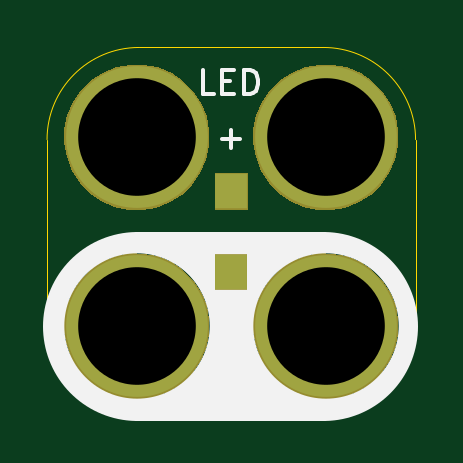
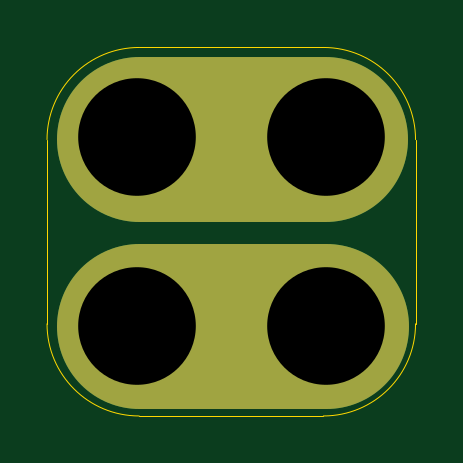
Circuit board: 10 layer files. Board 15.6 x 15.6 mm.
- bottom_copper: 2x2-LED-SMT-B.Cu.gbl (841 bytes)
- bottom_mask: 2x2-LED-SMT-B.Mask.gbs (4288 bytes)
- paste: 2x2-LED-SMT-B.Paste.gbp (470 bytes)
- bottom_silk: 2x2-LED-SMT-B.SilkS.gbo (718 bytes)
- outline: 2x2-LED-SMT-Edge.Cuts.gko (973 bytes)
- top_copper: 2x2-LED-SMT-F.Cu.gtl (807 bytes)
- top_mask: 2x2-LED-SMT-F.Mask.gts (4471 bytes)
- paste: 2x2-LED-SMT-F.Paste.gtp (551 bytes)
- top_silk: 2x2-LED-SMT-F.SilkS.gto (1428 bytes)
- drill: 2x2-LED-SMT.xln (242 bytes)

=== bottom_copper: 2x2-LED-SMT-B.Cu.gbl ===
%TF.GenerationSoftware,KiCad,Pcbnew,4.0.5-e0-6337~49~ubuntu16.04.1*%
%TF.CreationDate,2017-05-27T11:15:56-07:00*%
%TF.ProjectId,2x2-LED-SMT,3278322D4C45442D534D542E6B696361,v1.2*%
%TF.FileFunction,Copper,L2,Bot,Signal*%
%FSLAX46Y46*%
G04 Gerber Fmt 4.6, Leading zero omitted, Abs format (unit mm)*
G04 Created by KiCad (PCBNEW 4.0.5-e0-6337~49~ubuntu16.04.1) date Sat May 27 11:15:56 2017*
%MOMM*%
%LPD*%
G01*
G04 APERTURE LIST*
%ADD10C,0.350000*%
%ADD11C,7.000000*%
%ADD12C,6.000000*%
%ADD13C,0.350000*%
G04 APERTURE END LIST*
D10*
D11*
X27052000Y-34671000D02*
X34952000Y-34671000D01*
X27077000Y-26746000D02*
X34977000Y-26746000D01*
D12*
X27052000Y-34671000D03*
X27052000Y-26671000D03*
X35052000Y-26671000D03*
X35052000Y-34671000D03*
D13*
X27052000Y-34671000D03*
X27052000Y-26671000D03*
X35052000Y-26671000D03*
X35052000Y-34671000D03*
M02*

=== bottom_mask: 2x2-LED-SMT-B.Mask.gbs ===
%TF.GenerationSoftware,KiCad,Pcbnew,4.0.5-e0-6337~49~ubuntu16.04.1*%
%TF.CreationDate,2017-05-27T11:15:56-07:00*%
%TF.ProjectId,2x2-LED-SMT,3278322D4C45442D534D542E6B696361,v1.2*%
%TF.FileFunction,Soldermask,Bot*%
%FSLAX46Y46*%
G04 Gerber Fmt 4.6, Leading zero omitted, Abs format (unit mm)*
G04 Created by KiCad (PCBNEW 4.0.5-e0-6337~49~ubuntu16.04.1) date Sat May 27 11:15:56 2017*
%MOMM*%
%LPD*%
G01*
G04 APERTURE LIST*
%ADD10C,0.350000*%
%ADD11C,7.000000*%
G04 APERTURE END LIST*
D10*
D11*
X27052000Y-34671000D02*
X34952000Y-34671000D01*
X27077000Y-26746000D02*
X34977000Y-26746000D01*
D10*
G36*
X27375110Y-31596847D02*
X27966055Y-31718151D01*
X28522198Y-31951932D01*
X29022334Y-32289278D01*
X29447421Y-32717343D01*
X29781266Y-33219821D01*
X30011156Y-33777576D01*
X30128264Y-34369014D01*
X30128264Y-34369024D01*
X30128331Y-34369363D01*
X30118710Y-35058416D01*
X30118633Y-35058754D01*
X30118633Y-35058762D01*
X29985057Y-35646701D01*
X29739685Y-36197816D01*
X29391937Y-36690778D01*
X28955062Y-37106809D01*
X28445700Y-37430061D01*
X27883254Y-37648219D01*
X27289147Y-37752976D01*
X26686003Y-37740342D01*
X26096800Y-37610797D01*
X25543982Y-37369277D01*
X25048607Y-37024982D01*
X24629537Y-36591023D01*
X24302738Y-36083930D01*
X24080656Y-35523014D01*
X23971755Y-34929658D01*
X23980177Y-34326441D01*
X24105606Y-33736347D01*
X24343259Y-33181858D01*
X24684091Y-32684088D01*
X25115112Y-32262000D01*
X25619913Y-31931668D01*
X26179259Y-31705677D01*
X26771845Y-31592636D01*
X27375110Y-31596847D01*
X27375110Y-31596847D01*
G37*
G36*
X35375110Y-31596847D02*
X35966055Y-31718151D01*
X36522198Y-31951932D01*
X37022334Y-32289278D01*
X37447421Y-32717343D01*
X37781266Y-33219821D01*
X38011156Y-33777576D01*
X38128264Y-34369014D01*
X38128264Y-34369024D01*
X38128331Y-34369363D01*
X38118710Y-35058416D01*
X38118633Y-35058754D01*
X38118633Y-35058762D01*
X37985057Y-35646701D01*
X37739685Y-36197816D01*
X37391937Y-36690778D01*
X36955062Y-37106809D01*
X36445700Y-37430061D01*
X35883254Y-37648219D01*
X35289147Y-37752976D01*
X34686003Y-37740342D01*
X34096800Y-37610797D01*
X33543982Y-37369277D01*
X33048607Y-37024982D01*
X32629537Y-36591023D01*
X32302738Y-36083930D01*
X32080656Y-35523014D01*
X31971755Y-34929658D01*
X31980177Y-34326441D01*
X32105606Y-33736347D01*
X32343259Y-33181858D01*
X32684091Y-32684088D01*
X33115112Y-32262000D01*
X33619913Y-31931668D01*
X34179259Y-31705677D01*
X34771845Y-31592636D01*
X35375110Y-31596847D01*
X35375110Y-31596847D01*
G37*
G36*
X27375110Y-23596847D02*
X27966055Y-23718151D01*
X28522198Y-23951932D01*
X29022334Y-24289278D01*
X29447421Y-24717343D01*
X29781266Y-25219821D01*
X30011156Y-25777576D01*
X30128264Y-26369014D01*
X30128264Y-26369024D01*
X30128331Y-26369363D01*
X30118710Y-27058416D01*
X30118633Y-27058754D01*
X30118633Y-27058762D01*
X29985057Y-27646701D01*
X29739685Y-28197816D01*
X29391937Y-28690778D01*
X28955062Y-29106809D01*
X28445700Y-29430061D01*
X27883254Y-29648219D01*
X27289147Y-29752976D01*
X26686003Y-29740342D01*
X26096800Y-29610797D01*
X25543982Y-29369277D01*
X25048607Y-29024982D01*
X24629537Y-28591023D01*
X24302738Y-28083930D01*
X24080656Y-27523014D01*
X23971755Y-26929658D01*
X23980177Y-26326441D01*
X24105606Y-25736347D01*
X24343259Y-25181858D01*
X24684091Y-24684088D01*
X25115112Y-24262000D01*
X25619913Y-23931668D01*
X26179259Y-23705677D01*
X26771845Y-23592636D01*
X27375110Y-23596847D01*
X27375110Y-23596847D01*
G37*
G36*
X35375110Y-23596847D02*
X35966055Y-23718151D01*
X36522198Y-23951932D01*
X37022334Y-24289278D01*
X37447421Y-24717343D01*
X37781266Y-25219821D01*
X38011156Y-25777576D01*
X38128264Y-26369014D01*
X38128264Y-26369024D01*
X38128331Y-26369363D01*
X38118710Y-27058416D01*
X38118633Y-27058754D01*
X38118633Y-27058762D01*
X37985057Y-27646701D01*
X37739685Y-28197816D01*
X37391937Y-28690778D01*
X36955062Y-29106809D01*
X36445700Y-29430061D01*
X35883254Y-29648219D01*
X35289147Y-29752976D01*
X34686003Y-29740342D01*
X34096800Y-29610797D01*
X33543982Y-29369277D01*
X33048607Y-29024982D01*
X32629537Y-28591023D01*
X32302738Y-28083930D01*
X32080656Y-27523014D01*
X31971755Y-26929658D01*
X31980177Y-26326441D01*
X32105606Y-25736347D01*
X32343259Y-25181858D01*
X32684091Y-24684088D01*
X33115112Y-24262000D01*
X33619913Y-23931668D01*
X34179259Y-23705677D01*
X34771845Y-23592636D01*
X35375110Y-23596847D01*
X35375110Y-23596847D01*
G37*
M02*

=== paste: 2x2-LED-SMT-B.Paste.gbp ===
%TF.GenerationSoftware,KiCad,Pcbnew,4.0.5-e0-6337~49~ubuntu16.04.1*%
%TF.CreationDate,2017-05-27T11:15:56-07:00*%
%TF.ProjectId,2x2-LED-SMT,3278322D4C45442D534D542E6B696361,v1.2*%
%TF.FileFunction,Paste,Bot*%
%FSLAX46Y46*%
G04 Gerber Fmt 4.6, Leading zero omitted, Abs format (unit mm)*
G04 Created by KiCad (PCBNEW 4.0.5-e0-6337~49~ubuntu16.04.1) date Sat May 27 11:15:56 2017*
%MOMM*%
%LPD*%
G01*
G04 APERTURE LIST*
%ADD10C,0.350000*%
G04 APERTURE END LIST*
D10*
M02*

=== bottom_silk: 2x2-LED-SMT-B.SilkS.gbo ===
%TF.GenerationSoftware,KiCad,Pcbnew,4.0.5-e0-6337~49~ubuntu16.04.1*%
%TF.CreationDate,2017-05-27T11:15:56-07:00*%
%TF.ProjectId,2x2-LED-SMT,3278322D4C45442D534D542E6B696361,v1.2*%
%TF.FileFunction,Legend,Bot*%
%FSLAX46Y46*%
G04 Gerber Fmt 4.6, Leading zero omitted, Abs format (unit mm)*
G04 Created by KiCad (PCBNEW 4.0.5-e0-6337~49~ubuntu16.04.1) date Sat May 27 11:15:56 2017*
%MOMM*%
%LPD*%
G01*
G04 APERTURE LIST*
%ADD10C,0.350000*%
%ADD11C,7.000000*%
%ADD12C,6.152400*%
G04 APERTURE END LIST*
D10*
%LPC*%
D11*
X27052000Y-34671000D02*
X34952000Y-34671000D01*
X27077000Y-26746000D02*
X34977000Y-26746000D01*
D12*
X27052000Y-34671000D03*
X27052000Y-26671000D03*
X35052000Y-26671000D03*
X35052000Y-34671000D03*
M02*

=== outline: 2x2-LED-SMT-Edge.Cuts.gko ===
%TF.GenerationSoftware,KiCad,Pcbnew,4.0.5-e0-6337~49~ubuntu16.04.1*%
%TF.CreationDate,2017-05-27T11:15:56-07:00*%
%TF.ProjectId,2x2-LED-SMT,3278322D4C45442D534D542E6B696361,v1.2*%
%TF.FileFunction,Profile,NP*%
%FSLAX46Y46*%
G04 Gerber Fmt 4.6, Leading zero omitted, Abs format (unit mm)*
G04 Created by KiCad (PCBNEW 4.0.5-e0-6337~49~ubuntu16.04.1) date Sat May 27 11:15:56 2017*
%MOMM*%
%LPD*%
G01*
G04 APERTURE LIST*
%ADD10C,0.350000*%
%ADD11C,0.040640*%
G04 APERTURE END LIST*
D10*
D11*
X34952000Y-22871000D02*
X27152000Y-22871000D01*
X34952000Y-38471000D02*
X27152000Y-38471000D01*
X38852000Y-34571000D02*
X38852000Y-26771000D01*
X23252000Y-34571000D02*
X23252000Y-26771000D01*
X38852000Y-26771000D02*
G75*
G03X34952000Y-22871000I-3900000J0D01*
G01*
X34952000Y-38471000D02*
G75*
G03X38852000Y-34571000I0J3900000D01*
G01*
X23252000Y-34571000D02*
G75*
G03X27152000Y-38471000I3900000J0D01*
G01*
X27152000Y-22871000D02*
G75*
G03X23252000Y-26771000I0J-3900000D01*
G01*
M02*

=== top_copper: 2x2-LED-SMT-F.Cu.gtl ===
%TF.GenerationSoftware,KiCad,Pcbnew,4.0.5-e0-6337~49~ubuntu16.04.1*%
%TF.CreationDate,2017-05-27T11:15:56-07:00*%
%TF.ProjectId,2x2-LED-SMT,3278322D4C45442D534D542E6B696361,v1.2*%
%TF.FileFunction,Copper,L1,Top,Signal*%
%FSLAX46Y46*%
G04 Gerber Fmt 4.6, Leading zero omitted, Abs format (unit mm)*
G04 Created by KiCad (PCBNEW 4.0.5-e0-6337~49~ubuntu16.04.1) date Sat May 27 11:15:56 2017*
%MOMM*%
%LPD*%
G01*
G04 APERTURE LIST*
%ADD10C,0.350000*%
%ADD11R,1.346000X1.500000*%
%ADD12C,6.000000*%
%ADD13C,0.350000*%
G04 APERTURE END LIST*
D10*
D11*
X31052000Y-28961000D03*
D12*
X27052000Y-34671000D03*
X27052000Y-26671000D03*
X35052000Y-26671000D03*
X35052000Y-34671000D03*
D11*
X31052000Y-32381000D03*
D13*
X27052000Y-34671000D03*
X27052000Y-26671000D03*
X35052000Y-26671000D03*
X35052000Y-34671000D03*
M02*

=== top_mask: 2x2-LED-SMT-F.Mask.gts ===
%TF.GenerationSoftware,KiCad,Pcbnew,4.0.5-e0-6337~49~ubuntu16.04.1*%
%TF.CreationDate,2017-05-27T11:15:56-07:00*%
%TF.ProjectId,2x2-LED-SMT,3278322D4C45442D534D542E6B696361,v1.2*%
%TF.FileFunction,Soldermask,Top*%
%FSLAX46Y46*%
G04 Gerber Fmt 4.6, Leading zero omitted, Abs format (unit mm)*
G04 Created by KiCad (PCBNEW 4.0.5-e0-6337~49~ubuntu16.04.1) date Sat May 27 11:15:56 2017*
%MOMM*%
%LPD*%
G01*
G04 APERTURE LIST*
%ADD10C,0.350000*%
G04 APERTURE END LIST*
D10*
G36*
X27375110Y-31596847D02*
X27966055Y-31718151D01*
X28522198Y-31951932D01*
X29022334Y-32289278D01*
X29447421Y-32717343D01*
X29781266Y-33219821D01*
X30011156Y-33777576D01*
X30128264Y-34369014D01*
X30128264Y-34369024D01*
X30128331Y-34369363D01*
X30118710Y-35058416D01*
X30118633Y-35058754D01*
X30118633Y-35058762D01*
X29985057Y-35646701D01*
X29739685Y-36197816D01*
X29391937Y-36690778D01*
X28955062Y-37106809D01*
X28445700Y-37430061D01*
X27883254Y-37648219D01*
X27289147Y-37752976D01*
X26686003Y-37740342D01*
X26096800Y-37610797D01*
X25543982Y-37369277D01*
X25048607Y-37024982D01*
X24629537Y-36591023D01*
X24302738Y-36083930D01*
X24080656Y-35523014D01*
X23971755Y-34929658D01*
X23980177Y-34326441D01*
X24105606Y-33736347D01*
X24343259Y-33181858D01*
X24684091Y-32684088D01*
X25115112Y-32262000D01*
X25619913Y-31931668D01*
X26179259Y-31705677D01*
X26771845Y-31592636D01*
X27375110Y-31596847D01*
X27375110Y-31596847D01*
G37*
G36*
X35375110Y-31596847D02*
X35966055Y-31718151D01*
X36522198Y-31951932D01*
X37022334Y-32289278D01*
X37447421Y-32717343D01*
X37781266Y-33219821D01*
X38011156Y-33777576D01*
X38128264Y-34369014D01*
X38128264Y-34369024D01*
X38128331Y-34369363D01*
X38118710Y-35058416D01*
X38118633Y-35058754D01*
X38118633Y-35058762D01*
X37985057Y-35646701D01*
X37739685Y-36197816D01*
X37391937Y-36690778D01*
X36955062Y-37106809D01*
X36445700Y-37430061D01*
X35883254Y-37648219D01*
X35289147Y-37752976D01*
X34686003Y-37740342D01*
X34096800Y-37610797D01*
X33543982Y-37369277D01*
X33048607Y-37024982D01*
X32629537Y-36591023D01*
X32302738Y-36083930D01*
X32080656Y-35523014D01*
X31971755Y-34929658D01*
X31980177Y-34326441D01*
X32105606Y-33736347D01*
X32343259Y-33181858D01*
X32684091Y-32684088D01*
X33115112Y-32262000D01*
X33619913Y-31931668D01*
X34179259Y-31705677D01*
X34771845Y-31592636D01*
X35375110Y-31596847D01*
X35375110Y-31596847D01*
G37*
G36*
X31750400Y-33156400D02*
X30353600Y-33156400D01*
X30353600Y-31605600D01*
X31750400Y-31605600D01*
X31750400Y-33156400D01*
X31750400Y-33156400D01*
G37*
G36*
X27375110Y-23596847D02*
X27966055Y-23718151D01*
X28522198Y-23951932D01*
X29022334Y-24289278D01*
X29447421Y-24717343D01*
X29781266Y-25219821D01*
X30011156Y-25777576D01*
X30128264Y-26369014D01*
X30128264Y-26369024D01*
X30128331Y-26369363D01*
X30118710Y-27058416D01*
X30118633Y-27058754D01*
X30118633Y-27058762D01*
X29985057Y-27646701D01*
X29739685Y-28197816D01*
X29391937Y-28690778D01*
X28955062Y-29106809D01*
X28445700Y-29430061D01*
X27883254Y-29648219D01*
X27289147Y-29752976D01*
X26686003Y-29740342D01*
X26096800Y-29610797D01*
X25543982Y-29369277D01*
X25048607Y-29024982D01*
X24629537Y-28591023D01*
X24302738Y-28083930D01*
X24080656Y-27523014D01*
X23971755Y-26929658D01*
X23980177Y-26326441D01*
X24105606Y-25736347D01*
X24343259Y-25181858D01*
X24684091Y-24684088D01*
X25115112Y-24262000D01*
X25619913Y-23931668D01*
X26179259Y-23705677D01*
X26771845Y-23592636D01*
X27375110Y-23596847D01*
X27375110Y-23596847D01*
G37*
G36*
X35375110Y-23596847D02*
X35966055Y-23718151D01*
X36522198Y-23951932D01*
X37022334Y-24289278D01*
X37447421Y-24717343D01*
X37781266Y-25219821D01*
X38011156Y-25777576D01*
X38128264Y-26369014D01*
X38128264Y-26369024D01*
X38128331Y-26369363D01*
X38118710Y-27058416D01*
X38118633Y-27058754D01*
X38118633Y-27058762D01*
X37985057Y-27646701D01*
X37739685Y-28197816D01*
X37391937Y-28690778D01*
X36955062Y-29106809D01*
X36445700Y-29430061D01*
X35883254Y-29648219D01*
X35289147Y-29752976D01*
X34686003Y-29740342D01*
X34096800Y-29610797D01*
X33543982Y-29369277D01*
X33048607Y-29024982D01*
X32629537Y-28591023D01*
X32302738Y-28083930D01*
X32080656Y-27523014D01*
X31971755Y-26929658D01*
X31980177Y-26326441D01*
X32105606Y-25736347D01*
X32343259Y-25181858D01*
X32684091Y-24684088D01*
X33115112Y-24262000D01*
X33619913Y-23931668D01*
X34179259Y-23705677D01*
X34771845Y-23592636D01*
X35375110Y-23596847D01*
X35375110Y-23596847D01*
G37*
G36*
X31750400Y-29736400D02*
X30353600Y-29736400D01*
X30353600Y-28185600D01*
X31750400Y-28185600D01*
X31750400Y-29736400D01*
X31750400Y-29736400D01*
G37*
M02*

=== paste: 2x2-LED-SMT-F.Paste.gtp ===
%TF.GenerationSoftware,KiCad,Pcbnew,4.0.5-e0-6337~49~ubuntu16.04.1*%
%TF.CreationDate,2017-05-27T11:15:56-07:00*%
%TF.ProjectId,2x2-LED-SMT,3278322D4C45442D534D542E6B696361,v1.2*%
%TF.FileFunction,Paste,Top*%
%FSLAX46Y46*%
G04 Gerber Fmt 4.6, Leading zero omitted, Abs format (unit mm)*
G04 Created by KiCad (PCBNEW 4.0.5-e0-6337~49~ubuntu16.04.1) date Sat May 27 11:15:56 2017*
%MOMM*%
%LPD*%
G01*
G04 APERTURE LIST*
%ADD10C,0.350000*%
%ADD11R,1.193600X1.347600*%
G04 APERTURE END LIST*
D10*
D11*
X31052000Y-28961000D03*
X31052000Y-32381000D03*
M02*

=== top_silk: 2x2-LED-SMT-F.SilkS.gto ===
%TF.GenerationSoftware,KiCad,Pcbnew,4.0.5-e0-6337~49~ubuntu16.04.1*%
%TF.CreationDate,2017-05-27T11:15:56-07:00*%
%TF.ProjectId,2x2-LED-SMT,3278322D4C45442D534D542E6B696361,v1.2*%
%TF.FileFunction,Legend,Top*%
%FSLAX46Y46*%
G04 Gerber Fmt 4.6, Leading zero omitted, Abs format (unit mm)*
G04 Created by KiCad (PCBNEW 4.0.5-e0-6337~49~ubuntu16.04.1) date Sat May 27 11:15:56 2017*
%MOMM*%
%LPD*%
G01*
G04 APERTURE LIST*
%ADD10C,0.350000*%
%ADD11C,0.152400*%
%ADD12C,8.000000*%
%ADD13C,0.150000*%
%ADD14R,1.396800X1.550800*%
%ADD15C,6.152400*%
G04 APERTURE END LIST*
D10*
D11*
X30334857Y-24843619D02*
X29851048Y-24843619D01*
X29851048Y-23827619D01*
X30673524Y-24311429D02*
X31012190Y-24311429D01*
X31157333Y-24843619D02*
X30673524Y-24843619D01*
X30673524Y-23827619D01*
X31157333Y-23827619D01*
X31592762Y-24843619D02*
X31592762Y-23827619D01*
X31834667Y-23827619D01*
X31979809Y-23876000D01*
X32076571Y-23972762D01*
X32124952Y-24069524D01*
X32173333Y-24263048D01*
X32173333Y-24408190D01*
X32124952Y-24601714D01*
X32076571Y-24698476D01*
X31979809Y-24795238D01*
X31834667Y-24843619D01*
X31592762Y-24843619D01*
D12*
X27052000Y-34671000D02*
X34952000Y-34671000D01*
D13*
X30671048Y-26742429D02*
X31432953Y-26742429D01*
X31052001Y-27123381D02*
X31052001Y-26361476D01*
%LPC*%
D14*
X31052000Y-28961000D03*
D15*
X27052000Y-34671000D03*
X27052000Y-26671000D03*
X35052000Y-26671000D03*
X35052000Y-34671000D03*
D14*
X31052000Y-32381000D03*
M02*

=== drill: 2x2-LED-SMT.xln ===
M48
;DRILL file {KiCad 4.0.5-e0-6337~49~ubuntu16.04.1} date Sat May 27 11:15:56 2017
;FORMAT={-:-/ absolute / metric / decimal}
FMAT,2
METRIC,TZ
T1C4.980
%
G90
G05
M71
T1
X27.052Y-26.671
X27.052Y-34.671
X35.052Y-26.671
X35.052Y-34.671
T0
M30
